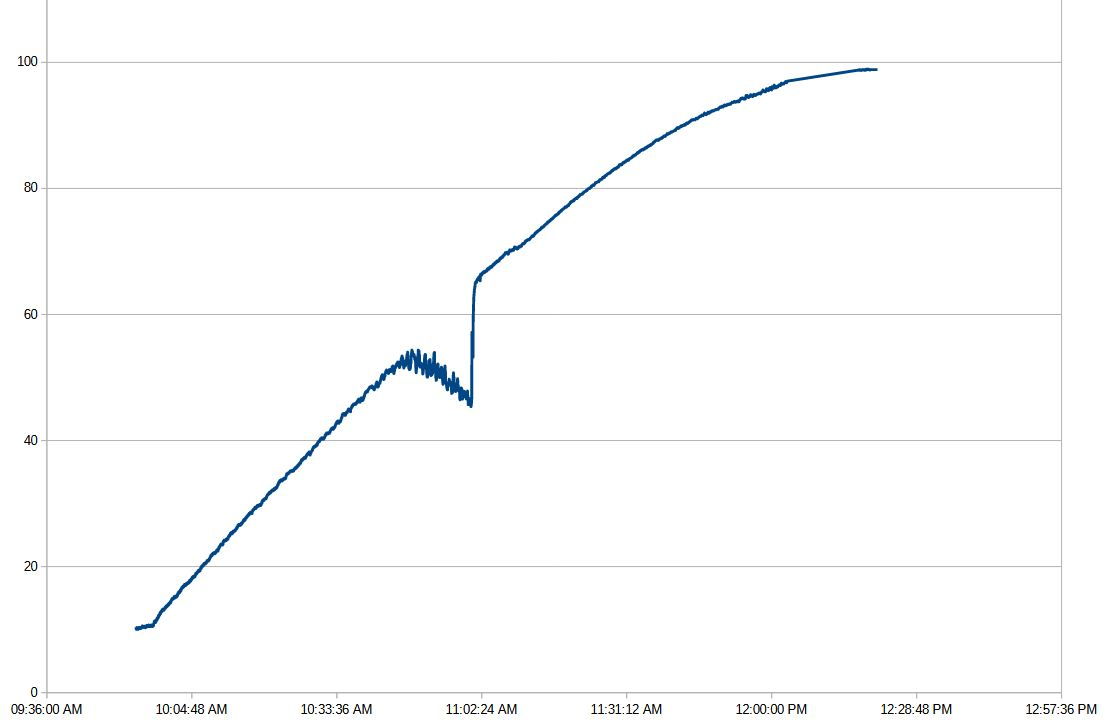

Values plotted in this chart, from the file beside it:
'sep=; '
09:53:39; mikroSikaru.de BrausteuerungApp 1.19 mik…; A; 740; N; 0; I; 10.35; G; 0.32; J; 0; S; 110.0; Q; 0; C; 1; H; 0; B; 12.17; ; 
09:53:40; mikroSikaru.de BrausteuerungApp 1.19 mik…; A; 2253; N; 0; I; 10.35; G; 0.32; J; 0; S; 110.0; Q; 0; C; 1; H; 0; B; 12.15; ; 
09:53:42; mikroSikaru.de BrausteuerungApp 1.19 mik…; A; 3767; N; 0; I; 10.35; G; 0.32; J; 0; S; 110.0; Q; 0; C; 1; H; 0; B; 12.13; ; 
09:53:43; mikroSikaru.de BrausteuerungApp 1.19 mik…; A; 5285; N; 0; I; 10.23; G; 0.32; J; 0; S; 110.0; Q; 0; C; 1; H; 0; B; 12.15; ; 
09:53:45; mikroSikaru.de BrausteuerungApp 1.19 mik…; A; 6800; N; 0; I; 10.23; G; 0.32; J; 0; S; 110.0; Q; 0; C; 1; H; 0; B; 12.15; ; 
09:53:46; mikroSikaru.de BrausteuerungApp 1.19 mik…; A; 8310; N; 0; I; 10.23; G; 0.32; J; 0; S; 110.0; Q; 0; C; 1; H; 0; B; 12.15; ; 
09:53:48; mikroSikaru.de BrausteuerungApp 1.19 mik…; A; 9826; N; 0; I; 10.04; G; -0.13; J; 0; S; 110.0; Q; 0; C; 1; H; 0; B; 12.13; ; 
09:53:49; mikroSikaru.de BrausteuerungApp 1.19 mik…; A; 11352; N; 0; I; 10.04; G; -0.13; J; 0; S; 110.0; Q; 0; C; 1; H; 0; B; 12.17; ; 
09:53:50; mikroSikaru.de BrausteuerungApp 1.19 mik…; A; 12860; N; 0; I; 10.23; G; 0.32; J; 0; S; 110.0; Q; 0; C; 1; H; 0; B; 12.15; ; 
09:53:52; mikroSikaru.de BrausteuerungApp 1.19 mik…; A; 13870; N; 0; I; 10.23; G; 0.32; J; 0; S; 110.0; Q; 0; C; 1; H; 0; B; 12.17; ; 
09:53:53; mikroSikaru.de BrausteuerungApp 1.19 mik…; A; 15385; N; 0; I; 10.23; G; 0.32; J; 0; S; 110.0; Q; 0; C; 1; H; 0; B; 12.13; ; 
09:53:54; mikroSikaru.de BrausteuerungApp 1.19 mik…; A; 16401; N; 0; I; 10.23; G; 0.32; J; 0; S; 110.0; Q; 0; C; 1; H; 0; B; 12.13; ; 
09:53:56; mikroSikaru.de BrausteuerungApp 1.19 mik…; A; 17911; N; 0; I; 10.04; G; -0.06; J; 0; S; 110.0; Q; 0; C; 1; H; 0; B; 12.17; ; 
09:53:57; mikroSikaru.de BrausteuerungApp 1.19 mik…; A; 19424; N; 0; I; 10.04; G; -0.06; J; 0; S; 110.0; Q; 0; C; 1; H; 0; B; 12.17; ; 
09:53:59; mikroSikaru.de BrausteuerungApp 1.19 mik…; A; 20951; N; 0; I; 10.04; G; -0.06; J; 0; S; 110.0; Q; 0; C; 1; H; 0; B; 12.15; ; 
09:54:00; mikroSikaru.de BrausteuerungApp 1.19 mik…; A; 22466; N; 0; I; 10.29; G; 0.44; J; 0; S; 110.0; Q; 0; C; 1; H; 0; B; 12.15; ; 
09:54:01; mikroSikaru.de BrausteuerungApp 1.19 mik…; A; 23480; N; 0; I; 10.29; G; 0.44; J; 0; S; 110.0; Q; 0; C; 1; H; 0; B; 12.13; ; 
09:54:02; mikroSikaru.de BrausteuerungApp 1.19 mik…; A; 24994; N; 0; I; 10.29; G; 0.44; J; 0; S; 110.0; Q; 0; C; 1; H; 0; B; 12.15; ; 
09:54:04; mikroSikaru.de BrausteuerungApp 1.19 mik…; A; 26008; N; 0; I; 10.04; G; 0.0; J; 0; S; 110.0; Q; 0; C; 1; H; 0; B; 12.15; ; 
09:54:05; mikroSikaru.de BrausteuerungApp 1.19 mik…; A; 27525; N; 0; I; 10.04; G; 0.0; J; 0; S; 110.0; Q; 0; C; 1; H; 0; B; 12.13; ; 
09:54:07; mikroSikaru.de BrausteuerungApp 1.19 mik…; A; 29032; N; 0; I; 10.04; G; 0.0; J; 0; S; 110.0; Q; 0; C; 1; H; 0; B; 12.15; ; 
09:54:08; mikroSikaru.de BrausteuerungApp 1.19 mik…; A; 30551; N; 0; I; 10.29; G; 0.38; J; 0; S; 110.0; Q; 0; C; 1; H; 0; B; 12.15; ; 
09:54:09; mikroSikaru.de BrausteuerungApp 1.19 mik…; A; 32061; N; 0; I; 10.29; G; 0.38; J; 0; S; 110.0; Q; 0; C; 1; H; 0; B; 12.15; ; 
09:54:11; mikroSikaru.de BrausteuerungApp 1.19 mik…; A; 33078; N; 0; I; 10.29; G; 0.38; J; 0; S; 110.0; Q; 0; C; 1; H; 0; B; 12.15; ; 
09:54:13; mikroSikaru.de BrausteuerungApp 1.19 mik…; A; 34610; N; 0; I; 10.16; G; 0.06; J; 0; S; 110.0; Q; 0; C; 1; H; 0; B; 12.15; ; 
09:54:14; mikroSikaru.de BrausteuerungApp 1.19 mik…; A; 36136; N; 0; I; 10.16; G; 0.06; J; 0; S; 110.0; Q; 0; C; 1; H; 0; B; 12.15; ; 
09:54:16; mikroSikaru.de BrausteuerungApp 1.19 mik…; A; 37644; N; 0; I; 10.16; G; 0.06; J; 0; S; 110.0; Q; 0; C; 1; H; 0; B; 12.15; ; 
09:54:17; mikroSikaru.de BrausteuerungApp 1.19 mik…; A; 39160; N; 0; I; 10.35; G; 0.44; J; 0; S; 110.0; Q; 0; C; 1; H; 0; B; 12.15; ; 
09:54:19; mikroSikaru.de BrausteuerungApp 1.19 mik…; A; 40665; N; 0; I; 10.35; G; 0.44; J; 0; S; 110.0; Q; 0; C; 1; H; 0; B; 12.15; ; 
09:54:20; mikroSikaru.de BrausteuerungApp 1.19 mik…; A; 42253; N; 0; I; 10.16; G; 0.0; J; 0; S; 110.0; Q; 0; C; 1; H; 0; B; 12.15; ; 
09:54:22; mikroSikaru.de BrausteuerungApp 1.19 mik…; A; 43695; N; 0; I; 10.16; G; 0.0; J; 0; S; 110.0; Q; 0; C; 1; H; 0; B; 12.13; ; 
09:54:23; mikroSikaru.de BrausteuerungApp 1.19 mik…; A; 45208; N; 0; I; 10.16; G; 0.0; J; 0; S; 110.0; Q; 0; C; 1; H; 0; B; 12.19; ; 
09:54:25; mikroSikaru.de BrausteuerungApp 1.19 mik…; A; 46727; N; 0; I; 10.35; G; 0.38; J; 0; S; 110.0; Q; 0; C; 1; H; 0; B; 12.15; ; 
09:54:26; mikroSikaru.de BrausteuerungApp 1.19 mik…; A; 48246; N; 0; I; 10.35; G; 0.38; J; 0; S; 110.0; Q; 0; C; 1; H; 0; B; 12.15; ; 
09:54:28; mikroSikaru.de BrausteuerungApp 1.19 mik…; A; 49759; N; 0; I; 10.35; G; 0.38; J; 0; S; 110.0; Q; 0; C; 1; H; 0; B; 12.13; ; 
09:54:29; mikroSikaru.de BrausteuerungApp 1.19 mik…; A; 51270; N; 0; I; 10.16; G; -0.06; J; 0; S; 110.0; Q; 0; C; 1; H; 0; B; 12.15; ; 
09:54:31; mikroSikaru.de BrausteuerungApp 1.19 mik…; A; 52786; N; 0; I; 10.16; G; -0.06; J; 0; S; 110.0; Q; 0; C; 1; H; 0; B; 12.15; ; 
09:54:32; mikroSikaru.de BrausteuerungApp 1.19 mik…; A; 54340; N; 0; I; 10.16; G; -0.06; J; 0; S; 110.0; Q; 0; C; 1; H; 0; B; 12.15; ; 
09:54:34; mikroSikaru.de BrausteuerungApp 1.19 mik…; A; 55818; N; 0; I; 10.35; G; 0.19; J; 0; S; 110.0; Q; 0; C; 1; H; 0; B; 12.15; ; 
09:54:35; mikroSikaru.de BrausteuerungApp 1.19 mik…; A; 57333; N; 0; I; 10.35; G; 0.19; J; 0; S; 110.0; Q; 0; C; 1; H; 0; B; 12.13; ; 
09:54:37; mikroSikaru.de BrausteuerungApp 1.19 mik…; A; 59020; N; 0; I; 10.16; G; -0.19; J; 0; S; 110.0; Q; 0; C; 1; H; 0; B; 12.15; ; 
09:54:38; mikroSikaru.de BrausteuerungApp 1.19 mik…; A; 60369; N; 0; I; 10.16; G; -0.19; J; 0; S; 110.0; Q; 0; C; 1; H; 0; B; 12.17; ; 
09:54:40; mikroSikaru.de BrausteuerungApp 1.19 mik…; A; 61891; N; 0; I; 10.16; G; -0.19; J; 0; S; 110.0; Q; 0; C; 1; H; 0; B; 12.17; ; 
09:54:41; mikroSikaru.de BrausteuerungApp 1.19 mik…; A; 63395; N; 0; I; 10.35; G; 0.13; J; 0; S; 110.0; Q; 0; C; 1; H; 0; B; 12.15; ; 
09:54:43; mikroSikaru.de BrausteuerungApp 1.19 mik…; A; 64913; N; 0; I; 10.35; G; 0.13; J; 0; S; 110.0; Q; 0; C; 1; H; 0; B; 12.15; ; 
09:54:44; mikroSikaru.de BrausteuerungApp 1.19 mik…; A; 66429; N; 0; I; 10.35; G; 0.13; J; 0; S; 110.0; Q; 0; C; 1; H; 0; B; 12.11; ; 
09:54:46; mikroSikaru.de BrausteuerungApp 1.19 mik…; A; 67943; N; 0; I; 10.23; G; 0.19; J; 0; S; 110.0; Q; 0; C; 1; H; 0; B; 12.15; ; 
09:54:47; mikroSikaru.de BrausteuerungApp 1.19 mik…; A; 69456; N; 0; I; 10.23; G; 0.19; J; 0; S; 110.0; Q; 0; C; 1; H; 0; B; 12.15; ; 
09:54:49; mikroSikaru.de BrausteuerungApp 1.19 mik…; A; 70975; N; 0; I; 10.23; G; 0.19; J; 0; S; 110.0; Q; 0; C; 1; H; 0; B; 12.17; ; 
09:54:50; mikroSikaru.de BrausteuerungApp 1.19 mik…; A; 72503; N; 0; I; 10.42; G; 0.19; J; 0; S; 110.0; Q; 0; C; 1; H; 0; B; 12.15; ; 
09:54:52; mikroSikaru.de BrausteuerungApp 1.19 mik…; A; 74001; N; 0; I; 10.42; G; 0.19; J; 0; S; 110.0; Q; 0; C; 1; H; 0; B; 12.13; ; 
09:54:53; mikroSikaru.de BrausteuerungApp 1.19 mik…; A; 75786; N; 0; I; 10.35; G; 0.32; J; 0; S; 110.0; Q; 0; C; 1; H; 0; B; 12.15; ; 
09:54:55; mikroSikaru.de BrausteuerungApp 1.19 mik…; A; 77034; N; 0; I; 10.35; G; 0.32; J; 0; S; 110.0; Q; 0; C; 1; H; 0; B; 12.15; ; 
09:54:56; mikroSikaru.de BrausteuerungApp 1.19 mik…; A; 78547; N; 0; I; 10.35; G; 0.32; J; 0; S; 110.0; Q; 0; C; 1; H; 0; B; 12.15; ; 
09:54:58; mikroSikaru.de BrausteuerungApp 1.19 mik…; A; 80059; N; 0; I; 10.6; G; 0.32; J; 0; S; 110.0; Q; 0; C; 1; H; 0; B; 12.15; ; 
09:55:00; mikroSikaru.de BrausteuerungApp 1.19 mik…; A; 81574; N; 0; I; 10.6; G; 0.32; J; 0; S; 110.0; Q; 0; C; 1; H; 0; B; 12.15; ; 
09:55:01; mikroSikaru.de BrausteuerungApp 1.19 mik…; A; 83087; N; 0; I; 10.6; G; 0.32; J; 0; S; 110.0; Q; 0; C; 1; H; 0; B; 12.13; ; 
09:55:03; mikroSikaru.de BrausteuerungApp 1.19 mik…; A; 84606; N; 0; I; 10.42; G; 0.38; J; 0; S; 110.0; Q; 0; C; 1; H; 0; B; 12.15; ; 
09:55:04; mikroSikaru.de BrausteuerungApp 1.19 mik…; A; 86113; N; 0; I; 10.42; G; 0.38; J; 0; S; 110.0; Q; 0; C; 1; H; 0; B; 12.15; ; 
09:55:06; mikroSikaru.de BrausteuerungApp 1.19 mik…; A; 87630; N; 0; I; 10.42; G; 0.38; J; 0; S; 110.0; Q; 0; C; 1; H; 0; B; 12.15; ; 
... 5,337 more rows
